The GitHub repository litvix-whale/llm contains a labelled image folder "weather_dataset" with 4 categories: cloudy, rain, shine, sunrise. Examples follow, each with its label.

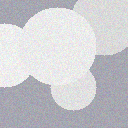
Label: cloudy

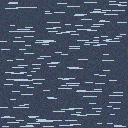
Label: rain

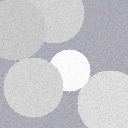
Label: cloudy

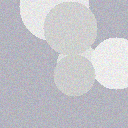
Label: cloudy

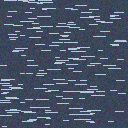
Label: rain

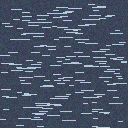
Label: rain
